2-way image classification set "data" from GitHub (DavLeonardo/DeepThinking-VisionComputadora2025-2); label vocabulary: normal, pneumonia.

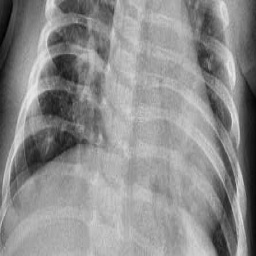
Label: pneumonia

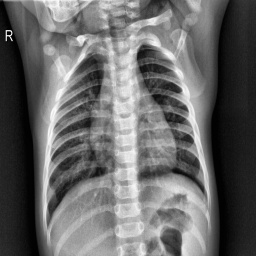
Label: normal

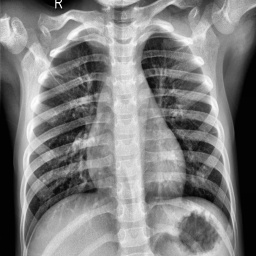
Label: normal

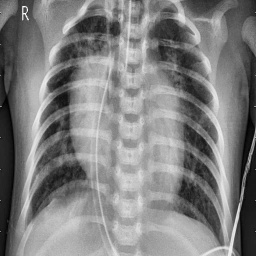
Label: pneumonia

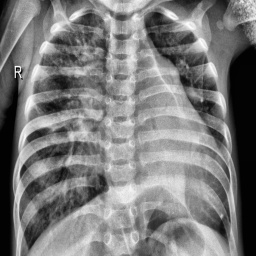
Label: pneumonia

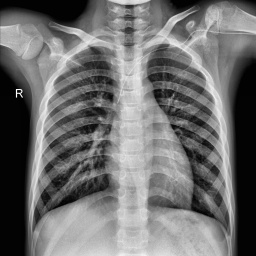
Label: normal
